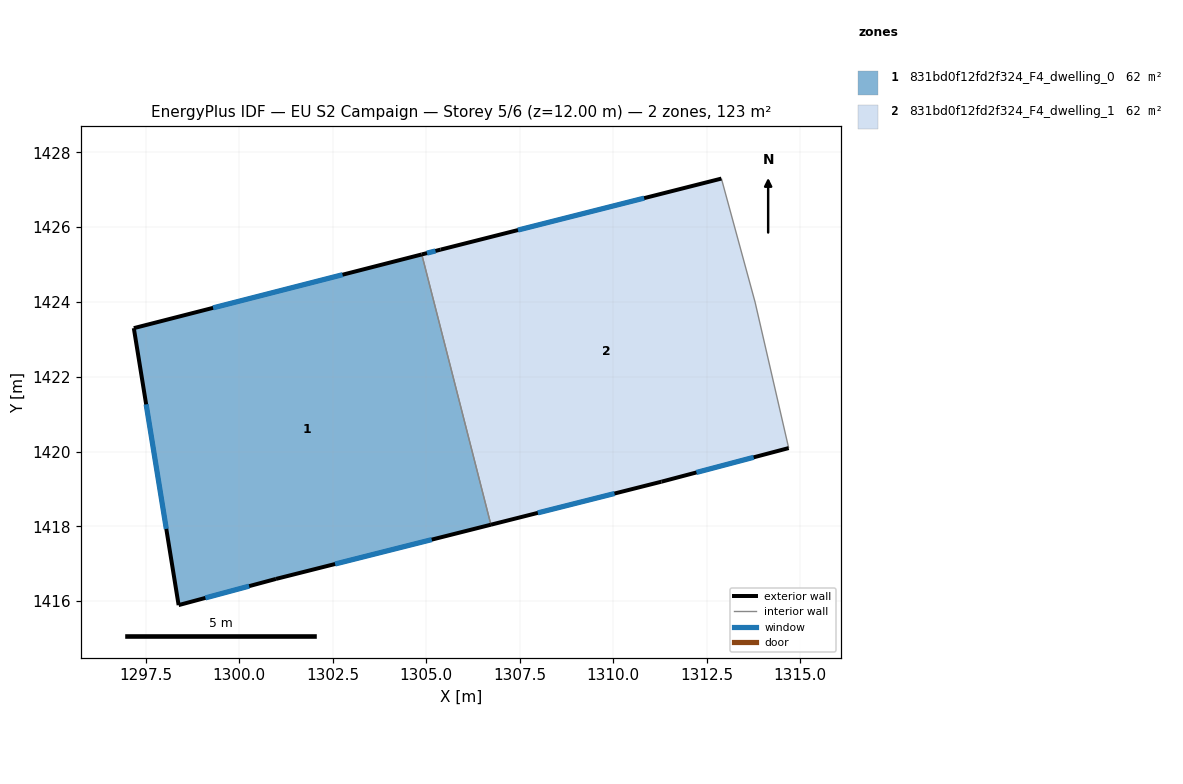
=== STOREY PLAN SPEC (per zone: floor XY polygon, exterior-wall plan segments, windows/doors) ===
zone 1: 831bd0f12fd2f324_F4_dwelling_0  (61.7 m²)
  floor: (1304.88, 1425.27) (1306.73, 1418.04) (1300.98, 1416.59) (1298.38, 1415.89) (1297.18, 1423.30)
  exterior wall: (1304.88, 1425.27) – (1297.18, 1423.30)  [7.9 m]
    window: (1302.76, 1424.73) – (1299.30, 1423.84)  [4.8 m²]
  exterior wall: (1300.98, 1416.59) – (1306.73, 1418.04)  [5.9 m]
    window: (1302.56, 1416.99) – (1305.15, 1417.64)  [3.6 m²]
  exterior wall: (1298.38, 1415.89) – (1300.98, 1416.59)  [2.7 m]
    window: (1299.10, 1416.09) – (1300.26, 1416.40)  [1.6 m²]
  exterior wall: (1297.18, 1423.30) – (1298.38, 1415.89)  [7.5 m]
    window: (1297.51, 1421.26) – (1298.05, 1417.93)  [4.6 m²]
  interior walls: 1
zone 2: 831bd0f12fd2f324_F4_dwelling_1  (61.7 m²)
  floor: (1312.89, 1427.30) (1313.79, 1424.00) (1314.69, 1420.09) (1311.29, 1419.19) (1306.73, 1418.04) (1304.88, 1425.27) (1305.39, 1425.40)
  exterior wall: (1312.89, 1427.30) – (1305.39, 1425.40)  [7.7 m]
    window: (1310.83, 1426.78) – (1307.45, 1425.92)  [4.7 m²]
  exterior wall: (1311.29, 1419.19) – (1314.69, 1420.09)  [3.5 m]
    window: (1312.23, 1419.44) – (1313.76, 1419.85)  [2.1 m²]
  exterior wall: (1306.73, 1418.04) – (1311.29, 1419.19)  [4.7 m]
    window: (1307.98, 1418.36) – (1310.03, 1418.88)  [2.9 m²]
  exterior wall: (1305.39, 1425.40) – (1304.88, 1425.27)  [0.5 m]
    window: (1305.25, 1425.36) – (1305.02, 1425.31)  [0.3 m²]
  interior walls: 3

=== DERIVED (storey summary) ===
Building: EU S2 Campaign
Storey: 5 of 6  (floor level z = 12.00 m)
Storey gross floor area: 123.5 m²
Zones on this storey: 2
  - 831bd0f12fd2f324_F4_dwelling_0: floor 61.7 m²; exterior wall 24.1 m (72.2 m²); 4 window(s) 14.6 m²; WWR 20.2%
  - 831bd0f12fd2f324_F4_dwelling_1: floor 61.7 m²; exterior wall 16.5 m (49.5 m²); 4 window(s) 10.0 m²; WWR 20.2%
Zone adjacency (shared interzone walls):
  - 831bd0f12fd2f324_F4_dwelling_0 ↔ 831bd0f12fd2f324_F4_dwelling_1